Labelled photos from "dataset", an image-classification folder in diyaa-patel/campus-vegetation-classifier. The possible labels are: bougainvillea, cordyline fruticosa, impatiens walleriana, ixora, pentas lanceolata, plumbago auriculata, podocarpus macrophyllus, rhaphiolepis indica, schefflera arboricola variegated, tibouchina.

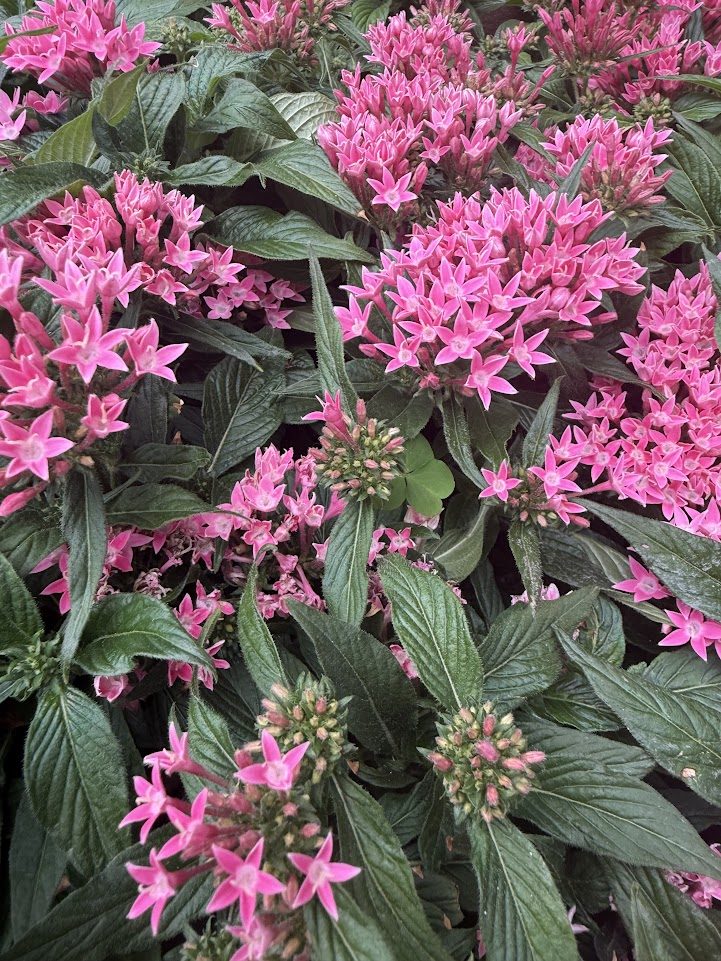
Label: pentas lanceolata

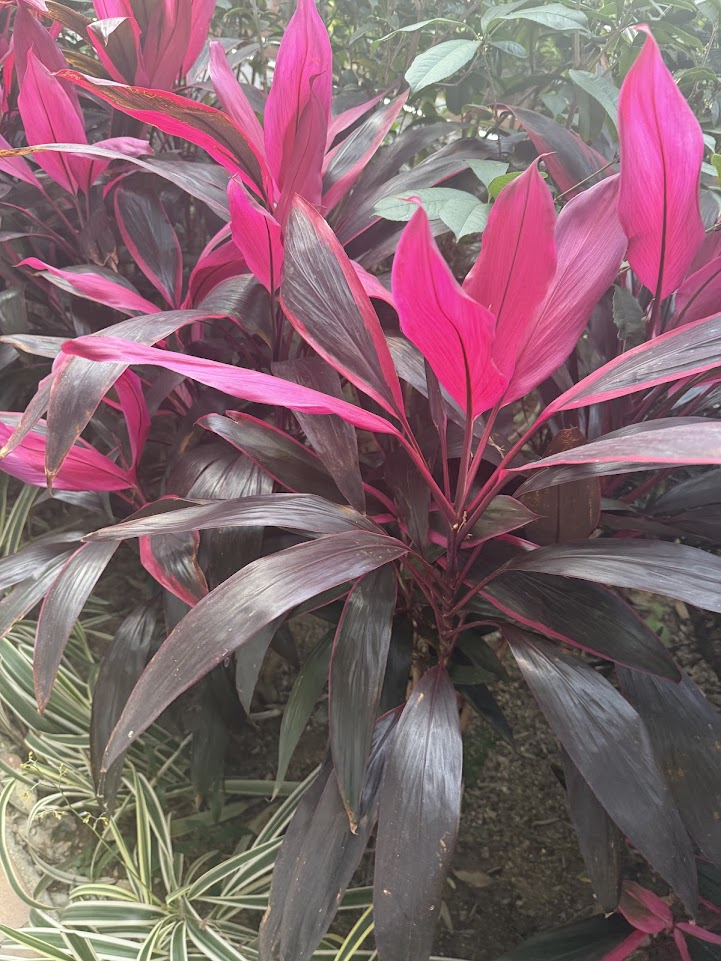
Label: cordyline fruticosa

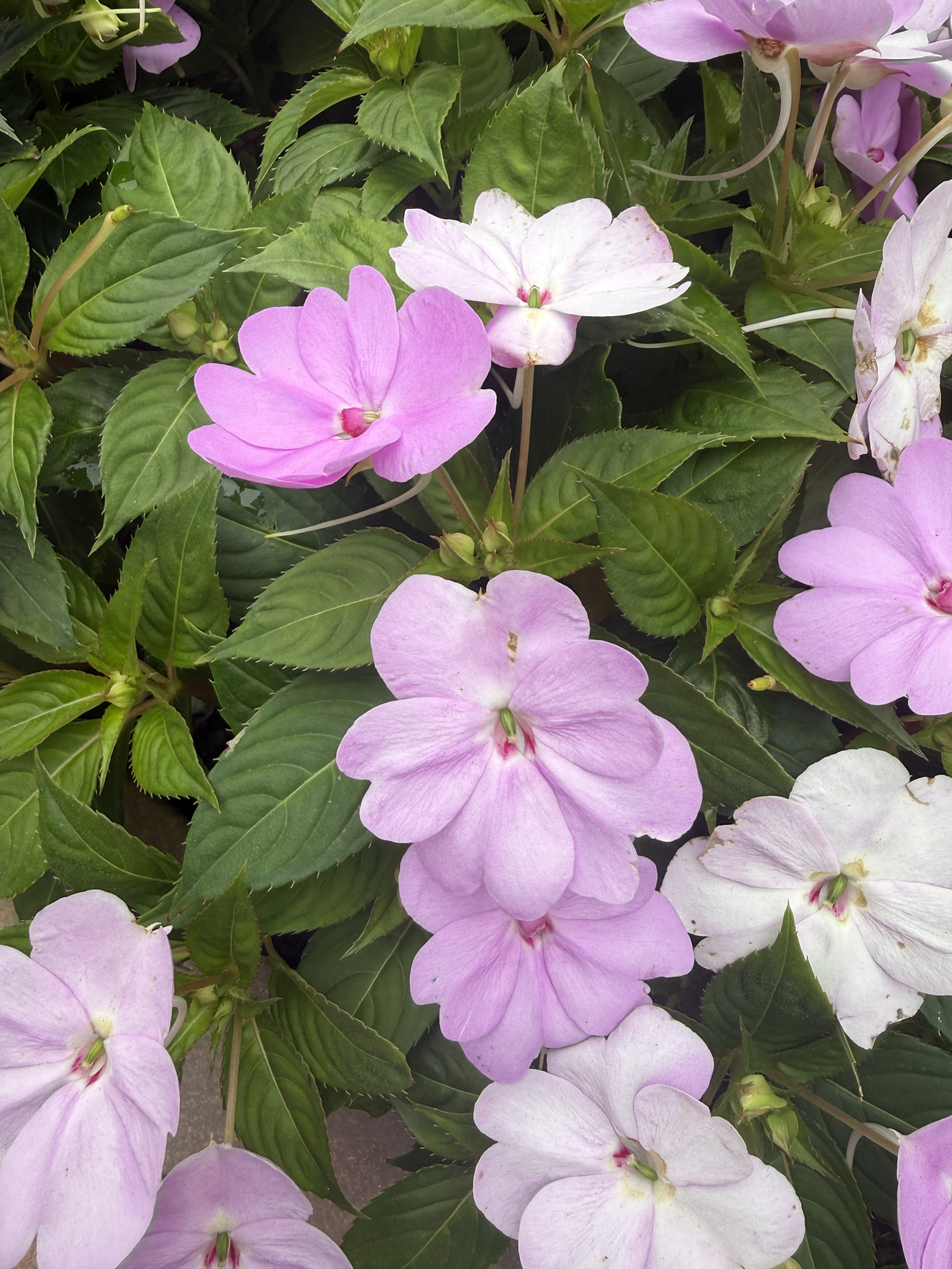
Label: impatiens walleriana

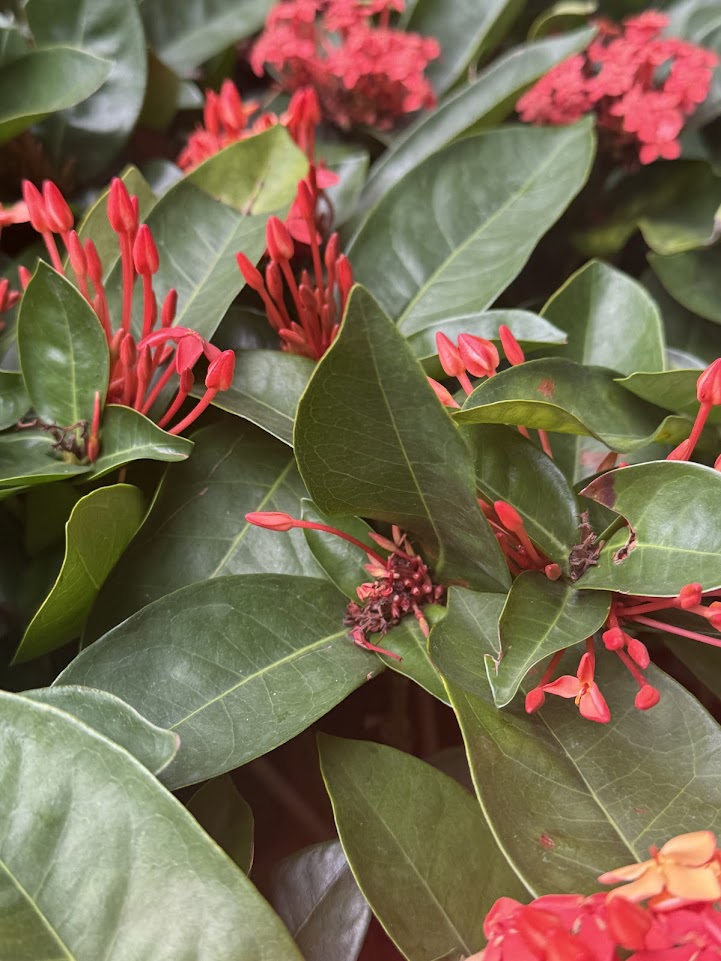
Label: ixora

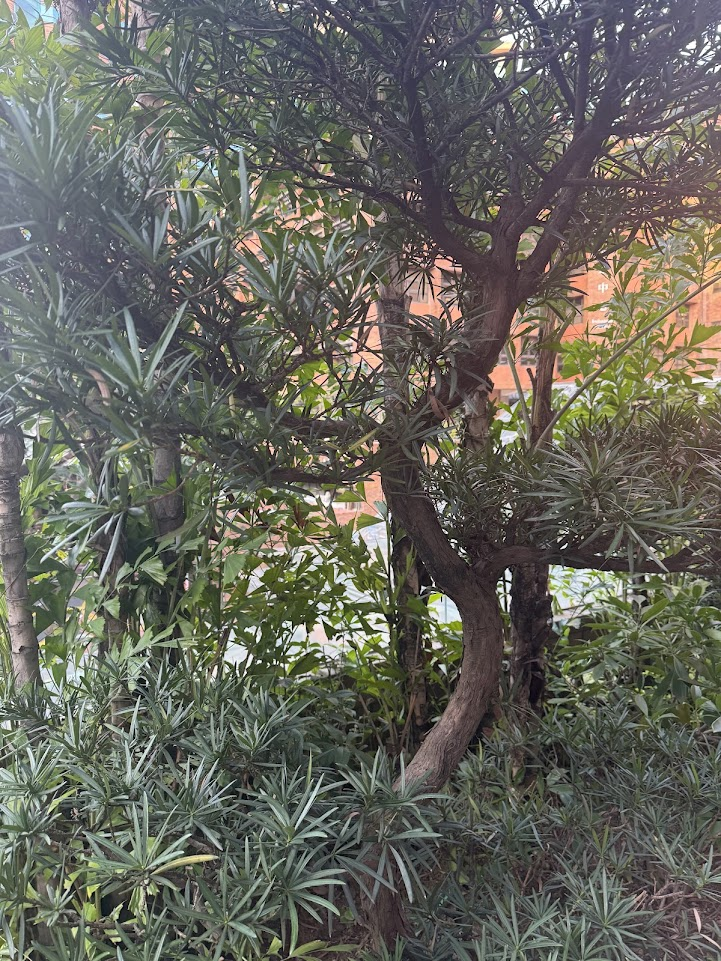
Label: podocarpus macrophyllus

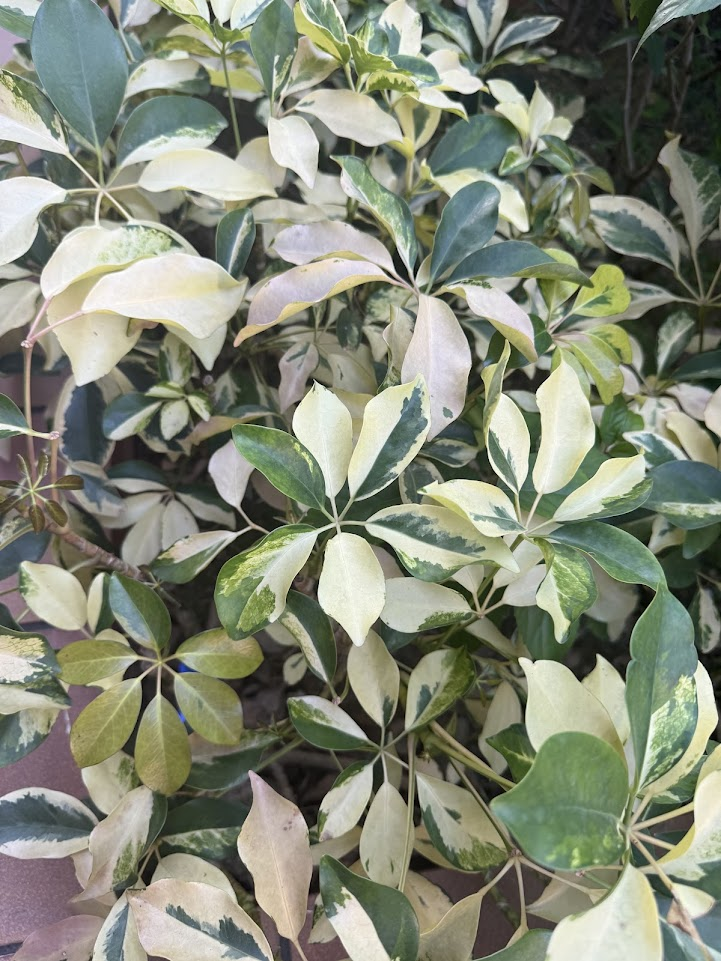
Label: schefflera arboricola variegated
